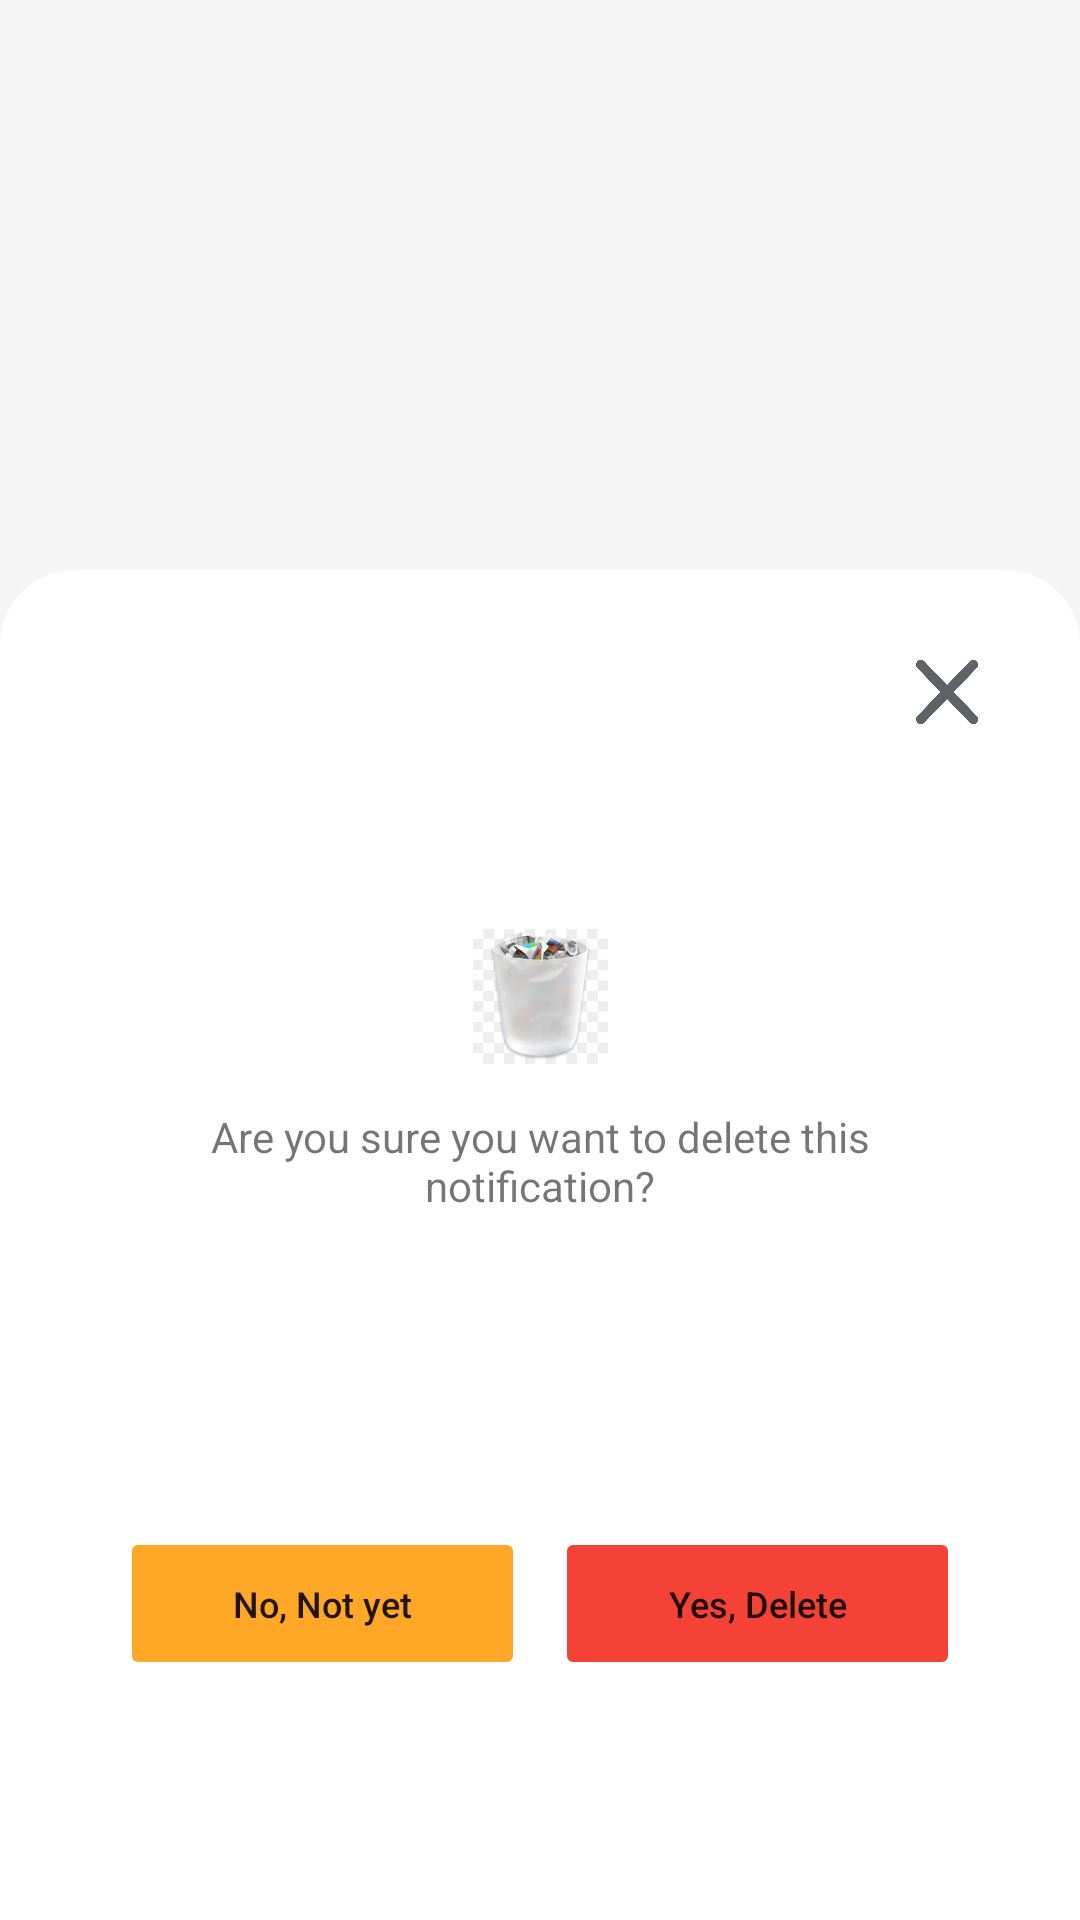

Layout XML and referenced resources for this Android screen:
<!-- AndroidManifest.xml: application theme Theme.CommunityAid -->
<!-- res/layout/activity_delete_notification.xml -->
<?xml version="1.0" encoding="utf-8"?>
<androidx.constraintlayout.widget.ConstraintLayout
    xmlns:android="http://schemas.android.com/apk/res/android"
    xmlns:app="http://schemas.android.com/apk/res-auto"
    xmlns:tools="http://schemas.android.com/tools"
    android:background="@color/backgroundColor"
    android:layout_width="match_parent"
    android:layout_height="match_parent">

    <View
        android:id="@+id/view2"
        android:layout_width="match_parent"
        android:layout_height="450dp"
        android:background="@drawable/bottom_sheet"
        app:layout_constraintBottom_toBottomOf="parent"
        app:layout_constraintEnd_toEndOf="parent"
        app:layout_constraintStart_toStartOf="parent" />

    <ImageButton
        android:id="@+id/imageButton5"
        android:layout_width="25dp"
        android:layout_height="25dp"
        android:src="@drawable/close"
        android:layout_marginTop="28dp"
        android:layout_marginEnd="32dp"
        android:scaleType="fitXY"
        android:layout_marginRight="32dp"
        android:background="@color/white"
        app:layout_constraintEnd_toEndOf="parent"
        app:layout_constraintTop_toTopOf="@+id/view2"
         />

    <TextView
        android:id="@+id/textView17"
        android:layout_width="271dp"
        android:layout_height="36dp"
        android:layout_marginTop="8dp"
        android:gravity="center"
        android:text="Are you sure you want to delete this notification?"
        app:layout_constraintEnd_toEndOf="parent"
        app:layout_constraintStart_toStartOf="parent"
        app:layout_constraintTop_toBottomOf="@+id/imageView12" />

    <ImageView
        android:id="@+id/imageView12"
        android:layout_width="45dp"
        android:layout_height="58dp"
        android:layout_marginTop="60dp"
        android:src="@drawable/bin1"
        app:layout_constraintEnd_toEndOf="parent"
        app:layout_constraintStart_toStartOf="parent"
        app:layout_constraintTop_toBottomOf="@+id/imageButton5"
        />

    <Button
        android:id="@+id/button11"
        android:layout_width="135dp"
        android:layout_height="51dp"
        android:layout_marginStart="40dp"
        android:layout_marginLeft="40dp"
        android:layout_marginTop="104dp"
        android:backgroundTint="#D7FF9800"
        android:elevation="0dp"
        android:outlineAmbientShadowColor="@color/white"
        android:outlineSpotShadowColor="@color/white"
        android:text="No, Not yet"
        android:textAllCaps="false"
        android:textSize="12sp"
        app:layout_constraintStart_toStartOf="parent"
        app:layout_constraintTop_toBottomOf="@+id/textView17" />

    <Button
        android:id="@+id/button12"
        android:layout_width="135dp"
        android:layout_height="51dp"
        android:layout_marginTop="104dp"
        android:layout_marginEnd="40dp"
        android:layout_marginRight="40dp"
        android:backgroundTint="#F44336"
        android:elevation="0dp"
        android:outlineAmbientShadowColor="@color/white"
        android:outlineSpotShadowColor="@color/white"
        android:text="Yes, Delete"
        android:textAllCaps="false"
        android:textSize="12sp"
        app:layout_constraintEnd_toEndOf="parent"
        app:layout_constraintTop_toBottomOf="@+id/textView17" />


</androidx.constraintlayout.widget.ConstraintLayout>
<!-- resources referenced by this layout -->
<resources>
  <color name="backgroundColor">#f5f5f5</color>
  <color name="white">#FFFFFFFF</color>
  <!-- drawable bin1: png bitmap (drawable, 10710 bytes) -->
  <!-- drawable bottom_sheet (drawable) -->
  <?xml version="1.0" encoding="utf-8"?>
  <shape
      xmlns:android="http://schemas.android.com/apk/res/android"
      android:shape="rectangle">
      <corners
          android:radius="0dp"
          android:topLeftRadius="25dp"
          android:topRightRadius="25dp"
          android:bottomLeftRadius="0dp"
          android:bottomRightRadius="0dp" />
      <size
          android:height="442dp"
          />
      <solid
          android:color="@color/white" />
  </shape>
  <!-- drawable close: png bitmap (drawable, 26216 bytes) -->
  <style name="Theme.CommunityAid" parent="Theme.MaterialComponents.DayNight.NoActionBar">
          
          <item name="colorPrimary">@color/default_color</item>
          <item name="colorPrimaryVariant">@color/white</item>
          <item name="colorOnPrimary">@color/white</item>
          
          <item name="colorSecondary">@color/teal_200</item>
          <item name="colorSecondaryVariant">@color/teal_700</item>
          <item name="colorOnSecondary">@color/black</item>
          
          <item name="android:statusBarColor" tools:targetApi="l">?attr/colorPrimaryVariant</item>
          <item name="actionBarTheme">@style/Theme.AppCompat.DayNight.NoActionBar</item>
          
          <item name="android:windowTranslucentNavigation" tools:targetApi="l">false</item>
          <item name="android:navigationBarColor" tools:targetApi="l">@color/white</item>
          <item name="android:windowLightStatusBar" tools:targetApi="M">true</item>
  
          <item name="buttonTint">@color/default_color</item>
  
      </style>
  <color name="default_color">#E91E63</color>
  <color name="teal_200">#FF03DAC5</color>
  <color name="teal_700">#FF018786</color>
  <color name="black">#FF000000</color>
</resources>
